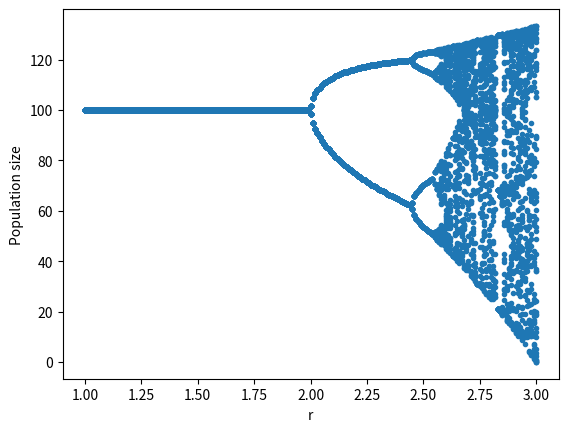

Generate this figure with matplotlib:
'''import the libs'''
'''此练习的要求时在瞬间t=251-300的期间内r的变化和nt之间的关系图'''
'''r为某一值时，y轴代表的时t从251到300期间nt的变化范围'''
import matplotlib.pyplot as plt

def logistic_growth(k,r,n0,t):
    nt=n0
    datax=[]
    datay=[]

    datax.append(r)
    datay.append(nt)

    for i in range(t):
        nt=nt+r*nt*(1.0-nt/k)
        datax.append(i+1)
        datay.append(nt)

    return (datay)

bifX=[]
bifY=[]
'''因为r最大为3，所以i的范围是1到201'''
'''[i/100.0+1.0]是list中的一个元素'''
for i in range(201):
    dataY=logistic_growth(100.0,i/100+1.0,0.01,300)
    bifX=bifX+([i/100.0+1.0]*50)
    bifY=bifY+dataY[251:301]

plt.plot(bifX,bifY,'.')

plt.xlabel("r")
plt.ylabel("Population size")

plt.show()